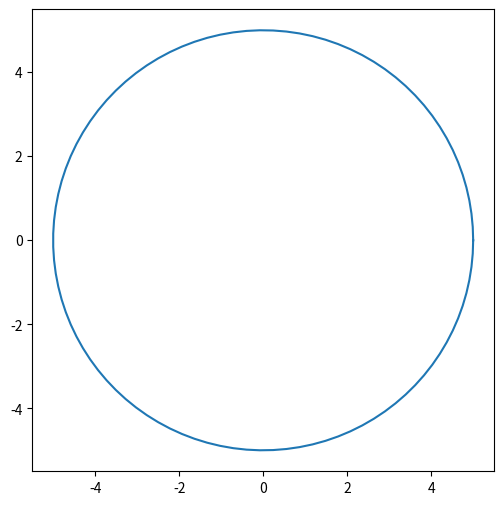

This figure's Python source:
import matplotlib.pyplot as plt
import numpy as np

# Define circle parameters
radius = 5
center = (0, 0)

# Generate angles from 0 to 2π
theta = np.linspace(0, 2*np.pi, 100)

# Calculate x and y coordinates
x = center[0] + radius * np.cos(theta)
y = center[1] + radius * np.sin(theta)

# Create the plot
plt.figure(figsize=(6,6))
plt.plot(x, y)

# Set aspect ratio to 'equal' to ensure the circle appears as a circle
plt.gca().set_aspect('equal')

# Show the plot
plt.show()
